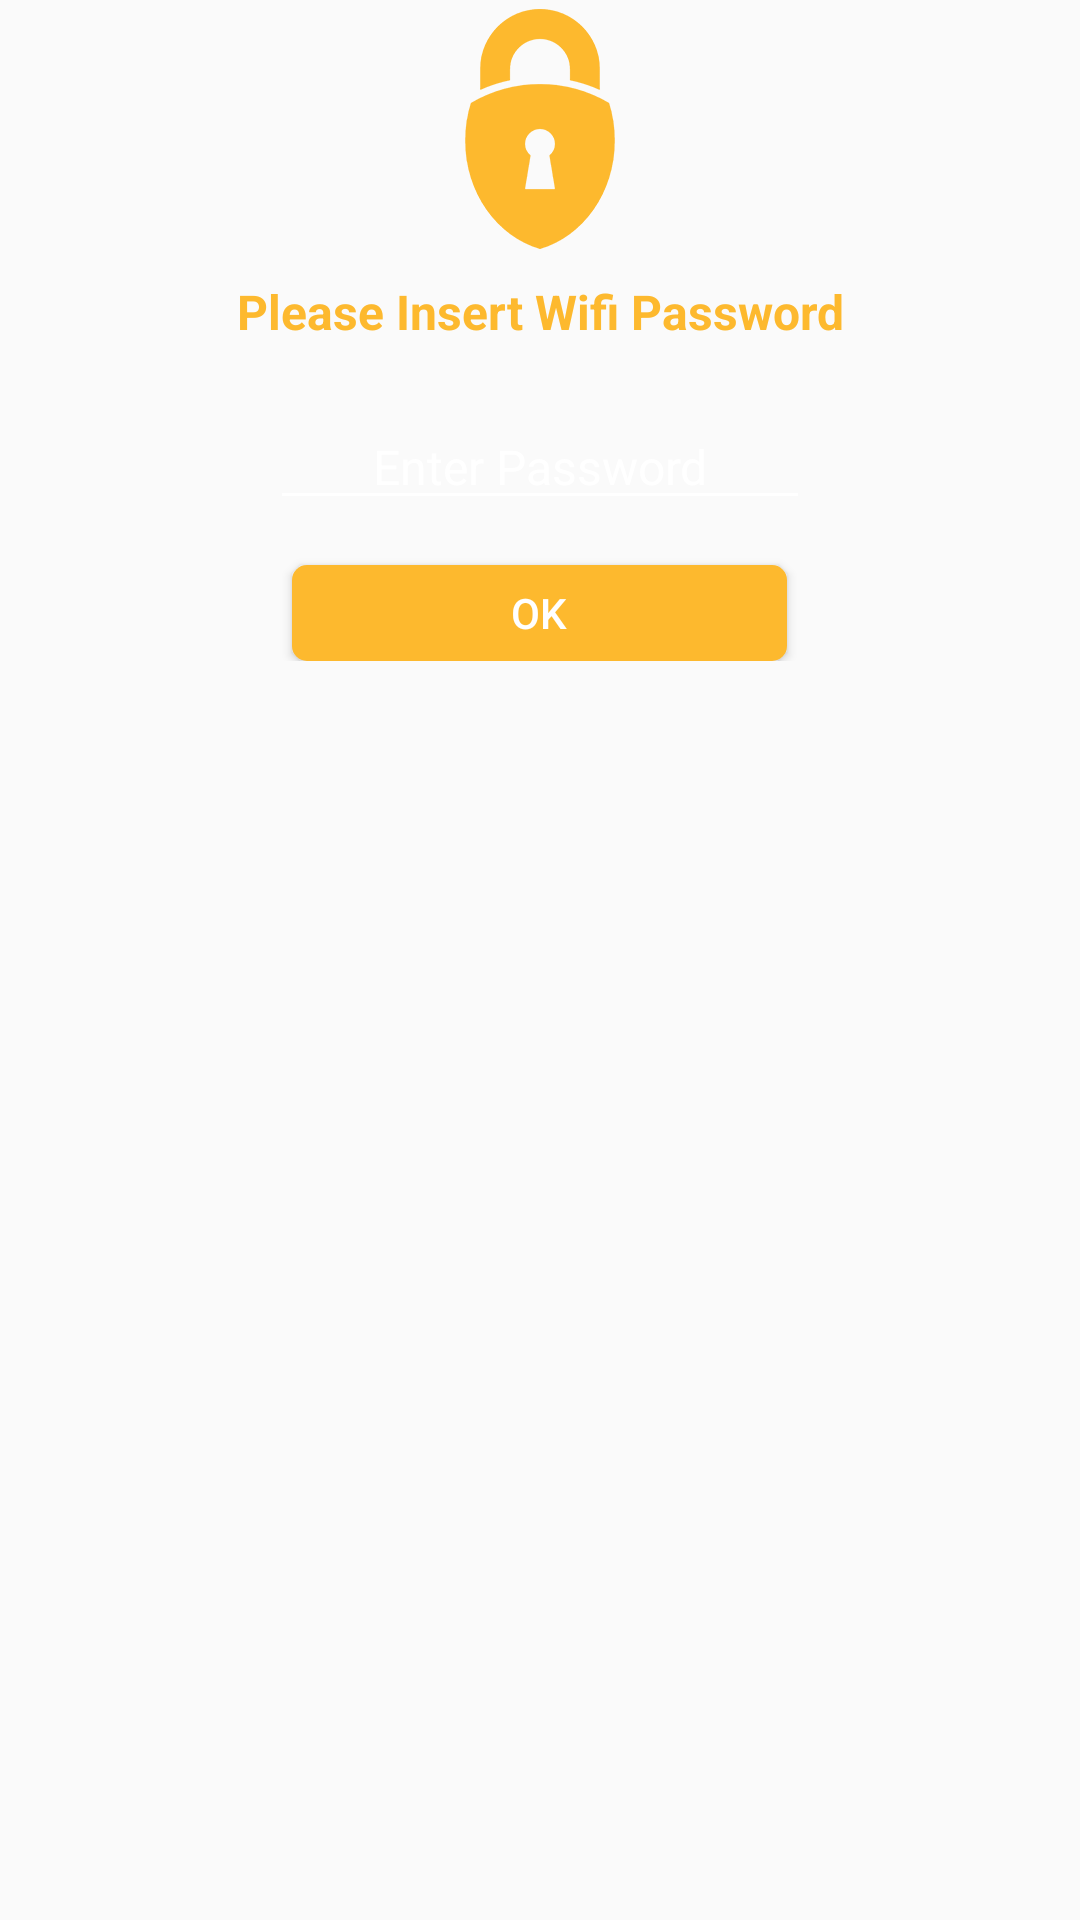

Write the Android layout XML for this screen, with the resource values it uses.
<!-- AndroidManifest.xml: application theme MyMaterialTheme -->
<!-- res/layout/dialog_lock.xml -->
<?xml version="1.0" encoding="utf-8"?>
<RelativeLayout xmlns:android="http://schemas.android.com/apk/res/android"
    android:layout_width="@dimen/dim_280"
    android:layout_height="wrap_content"
    android:layout_gravity="center"
    android:background="@android:color/transparent"
    android:orientation="vertical"
    android:padding="@dimen/dim_3">

    <LinearLayout
        android:layout_width="match_parent"
        android:layout_height="wrap_content"
        android:layout_gravity="center"
        android:gravity="center_horizontal"
        android:orientation="vertical">

        <ImageView
            android:id="@+id/imgLock"
            android:layout_width="@dimen/dim_70"
            android:layout_height="@dimen/dim_80"
            android:layout_centerHorizontal="true"
            android:src="@drawable/ic_locker"
            android:tint="@color/colorPrimary"/>

        <TextView
            android:id="@+id/txtMsg"
            android:layout_width="match_parent"
            android:layout_height="wrap_content"
            android:layout_gravity="center"
            android:gravity="center"
            android:text="Please Insert Wifi Password"
            android:padding="@dimen/dim_10"
            android:textColor="@color/colorPrimary"
            android:textStyle="bold"
            android:textSize="@dimen/dim_16" />

        <TextView
            android:layout_width="match_parent"
            android:layout_height="wrap_content"
            android:layout_gravity="center"
            android:layout_marginTop="@dimen/dim_13"
            android:gravity="center"
            android:text="Enter Passcode"
            android:textColor="#fff"
            android:textSize="@dimen/dim_13"
            android:visibility="gone" />


        <EditText
            android:id="@+id/edt"
            android:layout_width="@dimen/dim_180"
            android:layout_height="wrap_content"
            android:layout_marginTop="@dimen/dim_10"
            android:gravity="center"
            android:hint="Enter Password"
            android:maxLength="8"
            android:textColor="#fff"
            android:inputType="textPassword"
            android:textColorHint="#fff"
            android:textSize="@dimen/dim_16" />

        <Button
            android:id="@+id/btnOk"
            android:layout_width="@dimen/dim_165"
            android:layout_height="@dimen/dim_32"
            android:layout_marginTop="@dimen/dim_15"
            android:background="@drawable/selector_btn_ok"
            android:text="Ok"
            android:textColor="#fff"
            android:textSize="@dimen/dim_14" />

        <LinearLayout
            android:id="@+id/ll"
            android:layout_width="match_parent"
            android:layout_height="wrap_content"
            android:layout_marginTop="@dimen/dim_3"
            android:gravity="center_horizontal"
            android:orientation="horizontal"
            android:visibility="gone">

            <EditText
                android:id="@+id/edtfgd"
                android:layout_width="@dimen/dim_1"
                android:layout_height="@dimen/dim_1"
                android:maxLength="4"
                android:visibility="gone" />

            <ImageView
                android:id="@+id/i1"
                android:layout_width="@dimen/dim_13"
                android:layout_height="@dimen/dim_13"
                android:layout_centerHorizontal="true"
                android:layout_marginTop="@dimen/dim_2"
                android:background="@drawable/dot" />

            <ImageView
                android:id="@+id/i2"
                android:layout_width="@dimen/dim_13"
                android:layout_height="@dimen/dim_13"
                android:layout_centerHorizontal="true"
                android:layout_marginLeft="@dimen/dim_13"
                android:layout_marginTop="@dimen/dim_2"
                android:background="@drawable/dot" />

            <ImageView
                android:id="@+id/i3"
                android:layout_width="@dimen/dim_13"
                android:layout_height="@dimen/dim_13"
                android:layout_centerHorizontal="true"
                android:layout_marginLeft="@dimen/dim_13"
                android:layout_marginTop="@dimen/dim_2"
                android:background="@drawable/dot" />

            <ImageView
                android:id="@+id/i4"
                android:layout_width="@dimen/dim_13"
                android:layout_height="@dimen/dim_13"
                android:layout_centerHorizontal="true"
                android:layout_marginLeft="@dimen/dim_13"
                android:layout_marginTop="@dimen/dim_2"
                android:background="@drawable/dot" />

        </LinearLayout>


        <android.support.v7.widget.RecyclerView
            android:id="@+id/list"
            android:layout_width="@dimen/dim_240"
            android:layout_height="@dimen/dim_320"
            android:layout_marginTop="@dimen/dim_8"
            android:padding="@dimen/dim_5"
            android:visibility="gone" />


    </LinearLayout>

</RelativeLayout>
<!-- resources referenced by this layout -->
<resources>
  <color name="colorPrimary">#fdb92e</color>
  <dimen name="dim_1">1dp</dimen>
  <dimen name="dim_10">10dp</dimen>
  <dimen name="dim_13">13dp</dimen>
  <dimen name="dim_14">14dp</dimen>
  <dimen name="dim_15">15dp</dimen>
  <dimen name="dim_16">16dp</dimen>
  <dimen name="dim_165">165dp</dimen>
  <dimen name="dim_180">180dp</dimen>
  <dimen name="dim_2">2dp</dimen>
  <dimen name="dim_240">240dp</dimen>
  <dimen name="dim_280">280dp</dimen>
  <dimen name="dim_3">3dp</dimen>
  <dimen name="dim_32">32dp</dimen>
  <dimen name="dim_320">320dp</dimen>
  <dimen name="dim_5">5dp</dimen>
  <dimen name="dim_70">70dp</dimen>
  <dimen name="dim_8">8dp</dimen>
  <dimen name="dim_80">80dp</dimen>
  <!-- drawable dot (drawable) -->
  <?xml version="1.0" encoding="utf-8"?>
  <shape xmlns:android="http://schemas.android.com/apk/res/android"
      android:shape="oval">
  
  
      <solid android:color="@android:color/transparent"></solid>
      <stroke
          android:width="@dimen/dim_2"
          android:color="#76c3d7" />
  
  </shape>
  <!-- drawable ic_locker: png bitmap (drawable, 17418 bytes) -->
  <!-- drawable selector_btn_ok (drawable) -->
  <?xml version="1.0" encoding="utf-8"?>
  <selector xmlns:android="http://schemas.android.com/apk/res/android">
  
      <item android:state_pressed="true">
          <shape android:shape="rectangle">
              <solid android:color="@android:color/transparent"></solid>
              <corners android:radius="@dimen/dim_5"></corners>
              <stroke android:color="@color/colorPrimary" android:width="@dimen/dim_1" />
          </shape>
      </item>
  
      <item>
          <shape android:shape="rectangle">
              <solid android:color="@color/colorPrimary"></solid>
              <corners android:radius="@dimen/dim_5"></corners>
          </shape>
      </item>
  
  </selector>
  <style name="MyMaterialTheme" parent="MyMaterialTheme.Base">
          
      </style>
  <style name="MyMaterialTheme.Base" parent="Theme.AppCompat.Light.NoActionBar">
          <item name="windowNoTitle">true</item>
          <item name="windowActionBar">false</item>
          <item name="colorPrimary">@color/colorPrimary</item>
          <item name="colorPrimaryDark">@color/colorPrimaryDark</item>
          <item name="colorAccent">@color/colorAccent</item>
          <item name="colorControlNormal">#ffffff</item>
      </style>
  <color name="colorPrimaryDark">#fdb92e</color>
  <color name="colorAccent">#fdb92e</color>
</resources>
